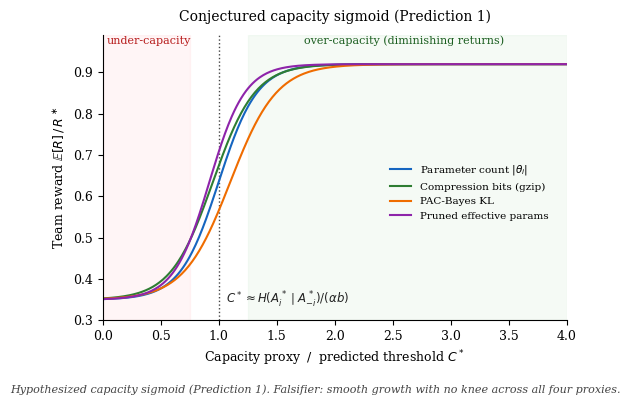

Reproduce this figure in Python.
"""fig4_capacity_sigmoid.py

Hypothesized team-reward vs.\\ capacity-proxy curve illustrating Prediction 1.
Marked clearly as illustrative; the experimental protocol of Section 7 tests
whether the knee actually exists near the conditional-entropy threshold.
"""

import numpy as np
import matplotlib.pyplot as plt

plt.rcParams.update({
    'font.family': 'serif',
    'font.size': 9,
    'figure.dpi': 300,
    'savefig.bbox': 'tight',
})

# Capacity in some abstract proxy units; the threshold C^* corresponds to
# H(A_i^*|A_{-i}^*) / (alpha b) per Proxy A.6.
C = np.linspace(0, 4, 400)
C_star = 1.0  # threshold

def reward_curve(C, k=6.0, J_floor=0.35, J_ceil=0.92):
    """Sigmoid from J_floor to J_ceil with knee at C_star."""
    s = 1.0 / (1.0 + np.exp(-k * (C - C_star)))
    return J_floor + (J_ceil - J_floor) * s

# Three proxies giving slightly different empirical knees
proxies = [
    ("Parameter count $|\\theta_i|$",                "#1565C0", 1.00, 6.0),
    ("Compression bits (gzip)",                       "#2E7D32", 0.95, 5.5),
    ("PAC-Bayes KL",                                  "#EF6C00", 1.10, 5.0),
    ("Pruned effective params",                       "#8E24AA", 0.92, 6.5),
]

fig, ax = plt.subplots(figsize=(5.5, 3.8))

for label, color, knee, slope in proxies:
    J = 0.35 + (0.92 - 0.35) / (1.0 + np.exp(-slope * (C - knee)))
    ax.plot(C, J, label=label, color=color, linewidth=1.5)

# Annotate the regions (underlay)
ax.axvspan(0, C_star * 0.75, color="#FFCDD2", alpha=0.18, zorder=0)
ax.axvspan(C_star * 1.25, 4, color="#C8E6C9", alpha=0.18, zorder=0)

# Annotate the threshold (after axvspan so the line is on top)
ax.axvline(C_star, color="#444444", linestyle=":", linewidth=1.0, zorder=1)
ax.text(C_star + 0.06, 0.34,
        r"$C^* \approx H(A_i^* \mid A_{-i}^*) / (\alpha b)$",
        fontsize=8.5, color="#222")

# Region labels along the top
ax.text(0.4, 0.97, "under-capacity", ha="center", fontsize=8, color="#B71C1C",
        transform=ax.get_xaxis_transform())
ax.text(2.6, 0.97, "over-capacity (diminishing returns)", ha="center",
        fontsize=8, color="#1B5E20", transform=ax.get_xaxis_transform())

ax.set_xlabel(r"Capacity proxy $\;/\;$ predicted threshold $C^*$")
ax.set_ylabel(r"Team reward $\mathbb{E}[R]\,/\,R^\ast$")
ax.set_xlim(0, 4)
ax.set_ylim(0.3, 0.99)
ax.legend(loc="center right", fontsize=7.5, frameon=False,
          bbox_to_anchor=(0.98, 0.45))

# Hypothesis disclaimer (below plot)
fig.text(0.5, -0.02,
         "Hypothesized capacity sigmoid (Prediction 1). "
         "Falsifier: smooth growth with no knee across all four proxies.",
         ha="center", va="top", fontsize=8, style="italic", color="#444")

ax.set_title("Conjectured capacity sigmoid (Prediction 1)", fontsize=10, pad=10)

for spine in ["top", "right"]:
    ax.spines[spine].set_visible(False)

fig.tight_layout()
fig.savefig("fig4_capacity_sigmoid.pdf")
fig.savefig("fig4_capacity_sigmoid.png")
print("Saved fig4_capacity_sigmoid.{pdf,png}")
